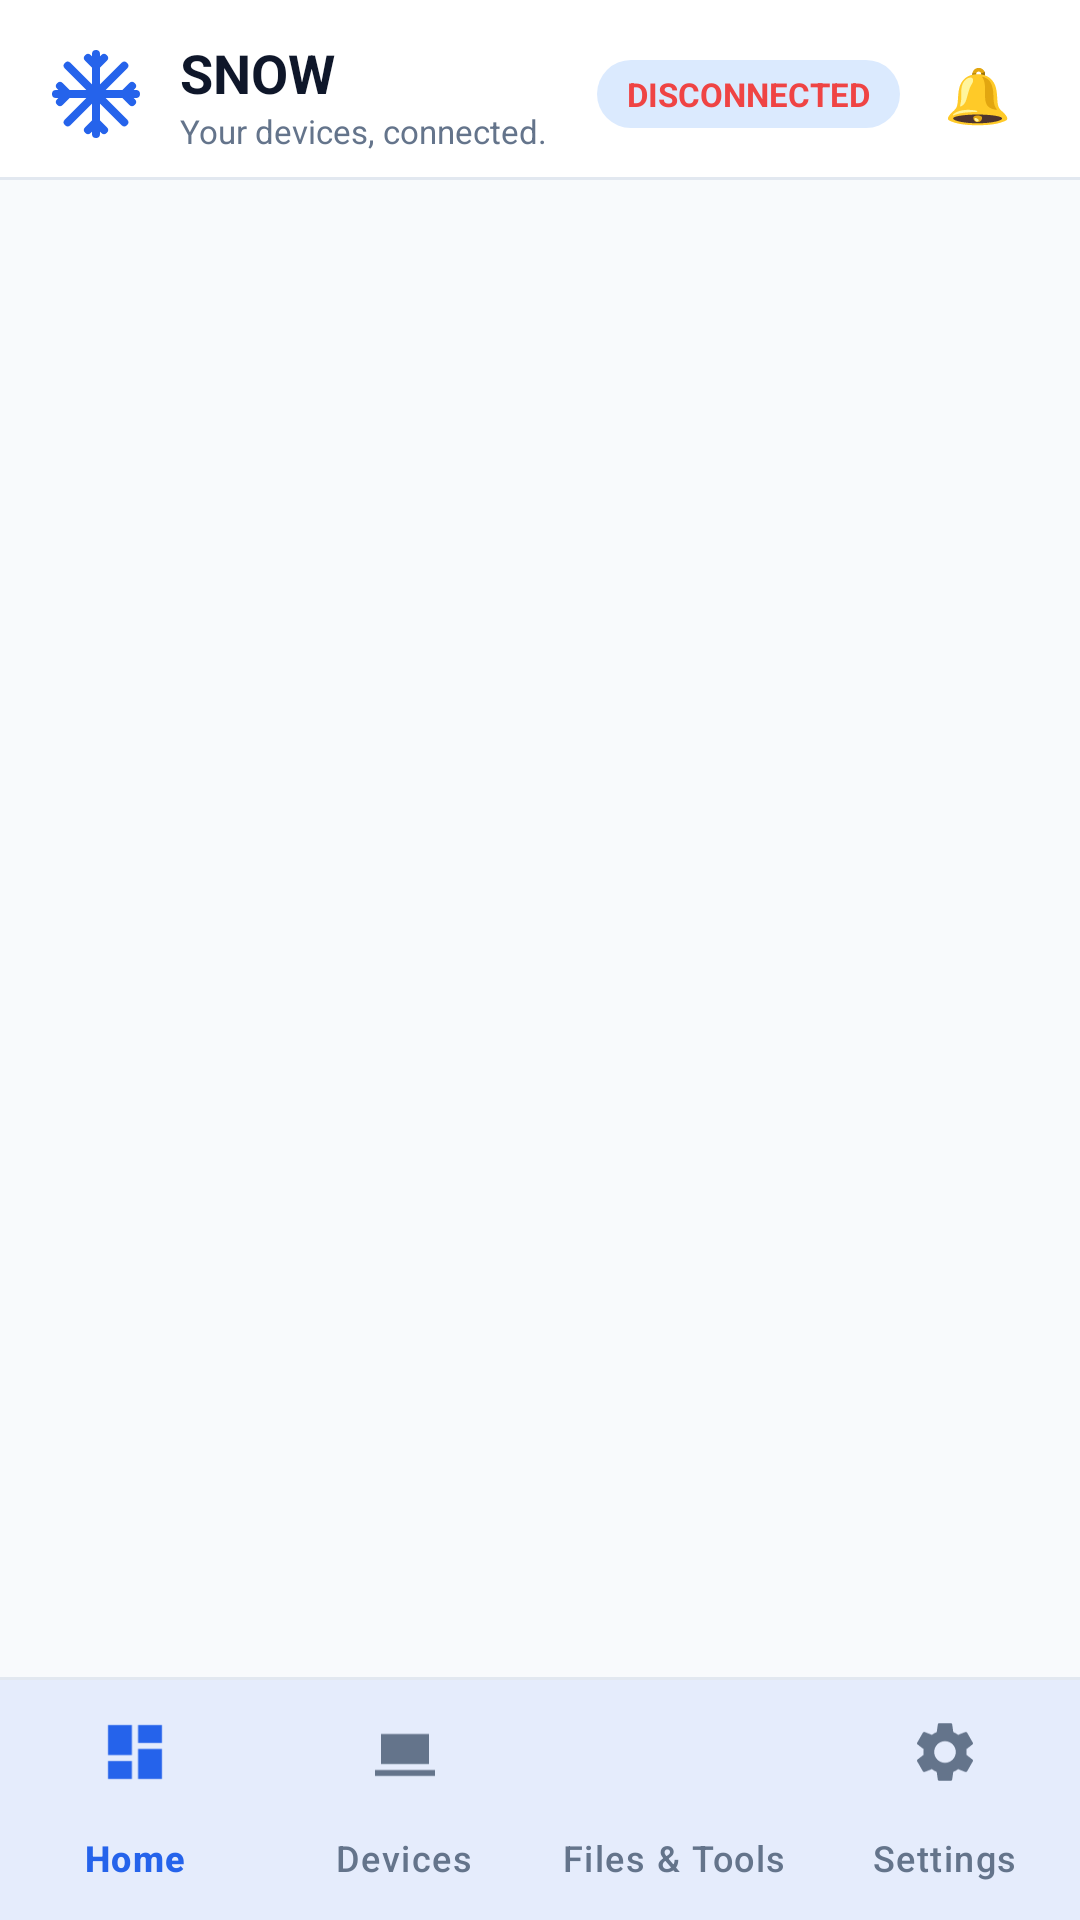

Android layout source for this screen:
<!-- AndroidManifest.xml: application theme Theme.SNOW -->
<!-- res/layout/activity_main.xml -->
<?xml version="1.0" encoding="utf-8"?>
<LinearLayout xmlns:android="http://schemas.android.com/apk/res/android"
    xmlns:app="http://schemas.android.com/apk/res-auto"
    android:id="@+id/root_layout"
    android:layout_width="match_parent"
    android:layout_height="match_parent"
    android:orientation="vertical"
    android:background="@color/app_background">

    
    <LinearLayout
        android:id="@+id/app_header"
        android:layout_width="match_parent"
        android:layout_height="wrap_content"
        android:orientation="horizontal"
        android:gravity="center_vertical"
        android:paddingHorizontal="16dp"
        android:paddingTop="12dp"
        android:paddingBottom="8dp"
        android:background="@color/card_surface">

        <ImageView
            android:layout_width="32dp"
            android:layout_height="32dp"
            android:src="@drawable/ic_snow_logo"
            android:contentDescription="@string/app_name" />

        <LinearLayout
            android:layout_width="0dp"
            android:layout_height="wrap_content"
            android:layout_weight="1"
            android:layout_marginStart="12dp"
            android:orientation="vertical">

            <TextView
                android:layout_width="wrap_content"
                android:layout_height="wrap_content"
                android:textSize="18sp"
                android:textStyle="bold"
                android:textColor="@color/primary_text"
                android:text="@string/app_name" />

            <TextView
                android:layout_width="wrap_content"
                android:layout_height="wrap_content"
                android:textSize="11sp"
                android:textColor="@color/secondary_text"
                android:text="@string/app_subtitle" />
        </LinearLayout>

        
        <TextView
            android:id="@+id/header_status_pill"
            android:layout_width="wrap_content"
            android:layout_height="wrap_content"
            android:paddingHorizontal="10dp"
            android:paddingVertical="4dp"
            android:textSize="11sp"
            android:textStyle="bold"
            android:textColor="@color/status_disconnected"
            android:background="@drawable/bg_pill_status"
            android:text="DISCONNECTED" />

        
        <FrameLayout
            android:id="@+id/btn_header_approvals"
            android:layout_width="36dp"
            android:layout_height="36dp"
            android:layout_marginStart="8dp"
            android:background="?android:attr/selectableItemBackgroundBorderless"
            android:contentDescription="Activity and Approvals">

            <TextView
                android:layout_width="wrap_content"
                android:layout_height="wrap_content"
                android:layout_gravity="center"
                android:textSize="18sp"
                android:text="🔔" />

            <TextView
                android:id="@+id/tv_header_approvals_badge"
                android:layout_width="16dp"
                android:layout_height="16dp"
                android:layout_gravity="top|end"
                android:background="@drawable/bg_badge_soon"
                android:gravity="center"
                android:textSize="10sp"
                android:textStyle="bold"
                android:textColor="#FFFFFF"
                android:visibility="gone"
                android:text="0" />
        </FrameLayout>
    </LinearLayout>

    <View
        android:layout_width="match_parent"
        android:layout_height="1dp"
        android:background="@color/card_border" />

    
    <FrameLayout
        android:id="@+id/fragment_container"
        android:layout_width="match_parent"
        android:layout_height="0dp"
        android:layout_weight="1" />

    <View
        android:layout_width="match_parent"
        android:layout_height="1dp"
        android:background="@color/card_border" />

    
    <com.google.android.material.bottomnavigation.BottomNavigationView
        android:id="@+id/bottom_navigation"
        android:layout_width="match_parent"
        android:layout_height="wrap_content"
        android:background="@color/card_surface"
        app:elevation="8dp"
        app:labelVisibilityMode="labeled"
        app:menu="@menu/bottom_nav_menu" />

</LinearLayout>
<!-- resources referenced by this layout -->
<resources>
  <color name="app_background">#F8FAFC</color>
  <color name="card_border">#E2E8F0</color>
  <color name="card_surface">#FFFFFF</color>
  <color name="primary_text">#0F172A</color>
  <color name="secondary_text">#64748B</color>
  <color name="status_disconnected">#EF4444</color>
  <!-- drawable bg_badge_soon (drawable) -->
  <?xml version="1.0" encoding="utf-8"?>
  <shape xmlns:android="http://schemas.android.com/apk/res/android"
      android:shape="rectangle">
      <solid android:color="@color/badge_soon_bg" />
      <corners android:radius="6dp" />
  </shape>
  <!-- drawable bg_pill_status (drawable) -->
  <?xml version="1.0" encoding="utf-8"?>
  <shape xmlns:android="http://schemas.android.com/apk/res/android"
      android:shape="rectangle">
      <solid android:color="@color/soft_blue_surface" />
      <corners android:radius="20dp" />
  </shape>
  <!-- drawable ic_snow_logo (drawable) -->
  <?xml version="1.0" encoding="utf-8"?>
  <vector xmlns:android="http://schemas.android.com/apk/res/android"
      android:width="28dp"
      android:height="28dp"
      android:viewportWidth="24"
      android:viewportHeight="24">
      <path
          android:fillColor="@color/primary_blue"
          android:pathData="M12,2v20M2,12h20M4.93,4.93l14.14,14.14M4.93,19.07l14.14,-14.14M12,5l-2,-2M12,5l2,-2M12,19l-2,2M12,19l2,2M5,12l-2,-2M5,12l-2,2M19,12l2,-2M19,12l2,2"
          android:strokeWidth="2"
          android:strokeColor="@color/primary_blue"
          android:strokeLineCap="round"
          android:strokeLineJoin="round" />
  </vector>
  <string name="app_name">SNOW</string>
  <string name="app_subtitle">Your devices, connected.</string>
  <style name="Theme.SNOW" parent="Theme.Material3.DayNight.NoActionBar">
          
          <item name="colorPrimary">@color/primary_blue</item>
          <item name="colorOnPrimary">@color/card_surface</item>
          <item name="colorPrimaryContainer">@color/soft_blue_surface</item>
          <item name="colorOnPrimaryContainer">@color/primary_blue</item>
  
          <item name="colorSecondary">@color/secondary_cyan</item>
          <item name="colorOnSecondary">@color/card_surface</item>
          <item name="colorSecondaryContainer">@color/soft_blue_surface</item>
          <item name="colorOnSecondaryContainer">@color/primary_text</item>
  
          <item name="colorSurface">@color/card_surface</item>
          <item name="colorOnSurface">@color/primary_text</item>
          <item name="colorSurfaceVariant">@color/app_background</item>
          <item name="colorOnSurfaceVariant">@color/secondary_text</item>
          <item name="colorOutline">@color/card_border</item>
          <item name="colorOutlineVariant">@color/input_border</item>
  
          
          <item name="android:windowBackground">@color/app_background</item>
          <item name="android:statusBarColor">@color/app_background</item>
          <item name="android:navigationBarColor">@color/app_background</item>
          <item name="android:textColorPrimary">@color/primary_text</item>
          <item name="android:textColorSecondary">@color/secondary_text</item>
  
          
          <item name="bottomNavigationStyle">@style/Widget.SNOW.BottomNavigationView</item>
      </style>
  <color name="badge_soon_bg">#F1F5F9</color>
  <color name="soft_blue_surface">#DBEAFE</color>
  <color name="primary_blue">#2563EB</color>
  <color name="secondary_cyan">#06B6D4</color>
  <color name="input_border">#E2E8F0</color>
  <style name="Widget.SNOW.BottomNavigationView" parent="Widget.Material3.BottomNavigationView">
          <item name="itemIconTint">@color/nav_item_color</item>
          <item name="itemTextColor">@color/nav_item_color</item>
          <item name="itemActiveIndicatorStyle">@style/Widget.SNOW.BottomNavIndicator</item>
      </style>
  <style name="Widget.SNOW.BottomNavIndicator" parent="Widget.Material3.BottomNavigationView.ActiveIndicator">
          <item name="android:color">@color/soft_blue_surface</item>
      </style>
</resources>
